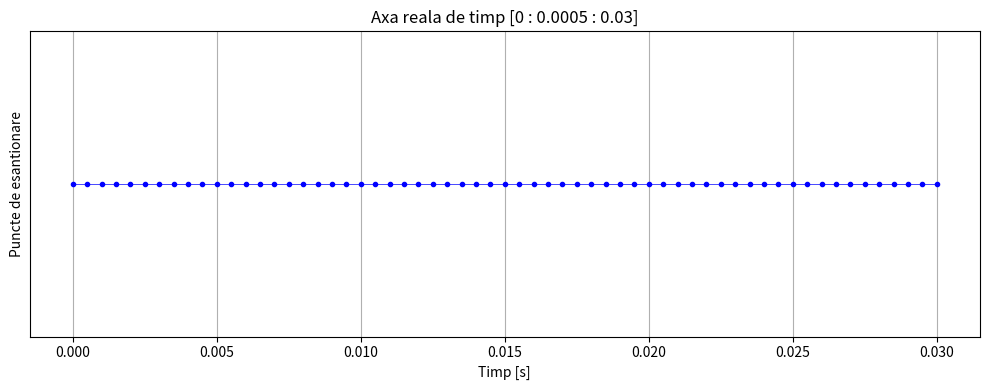
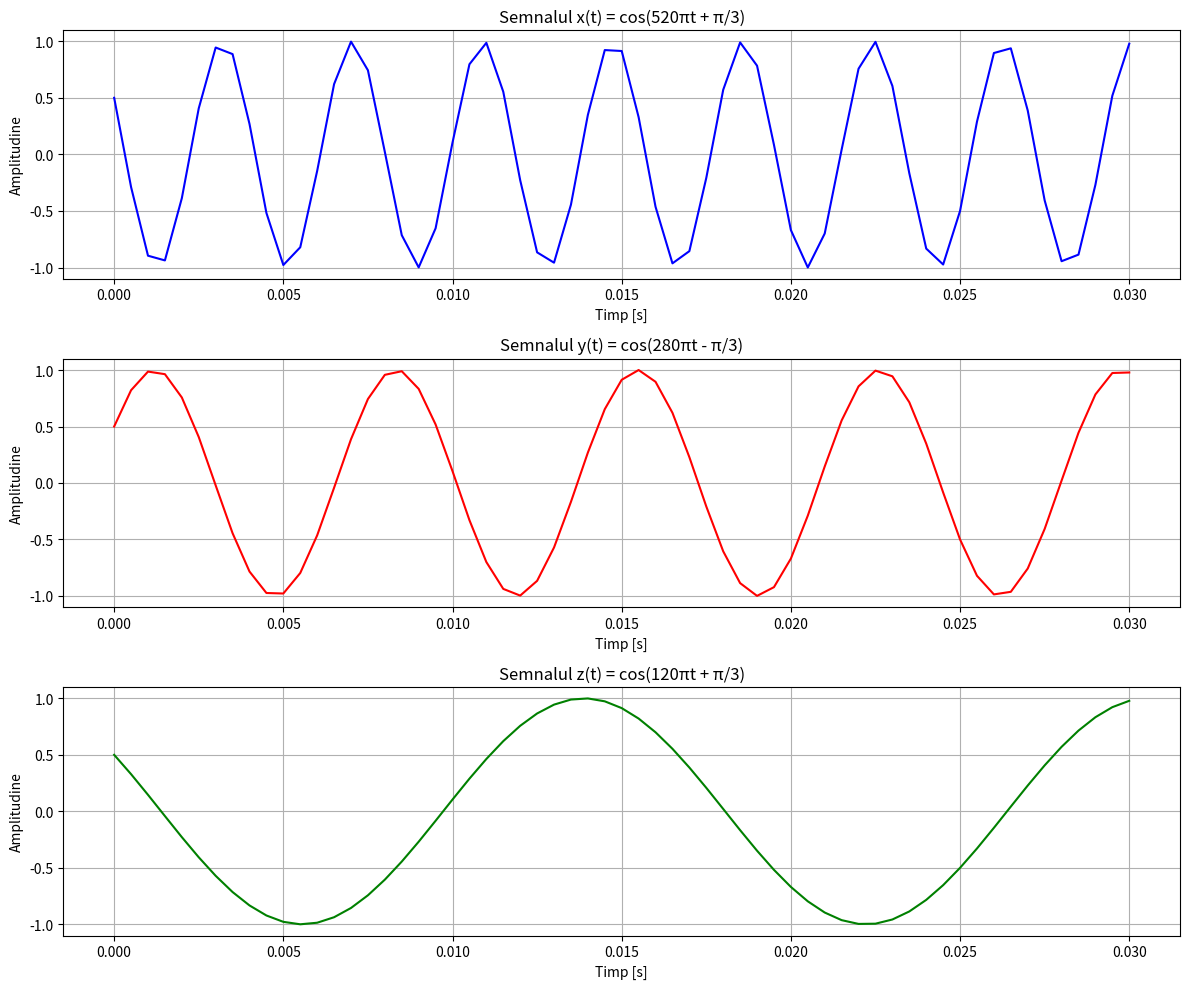
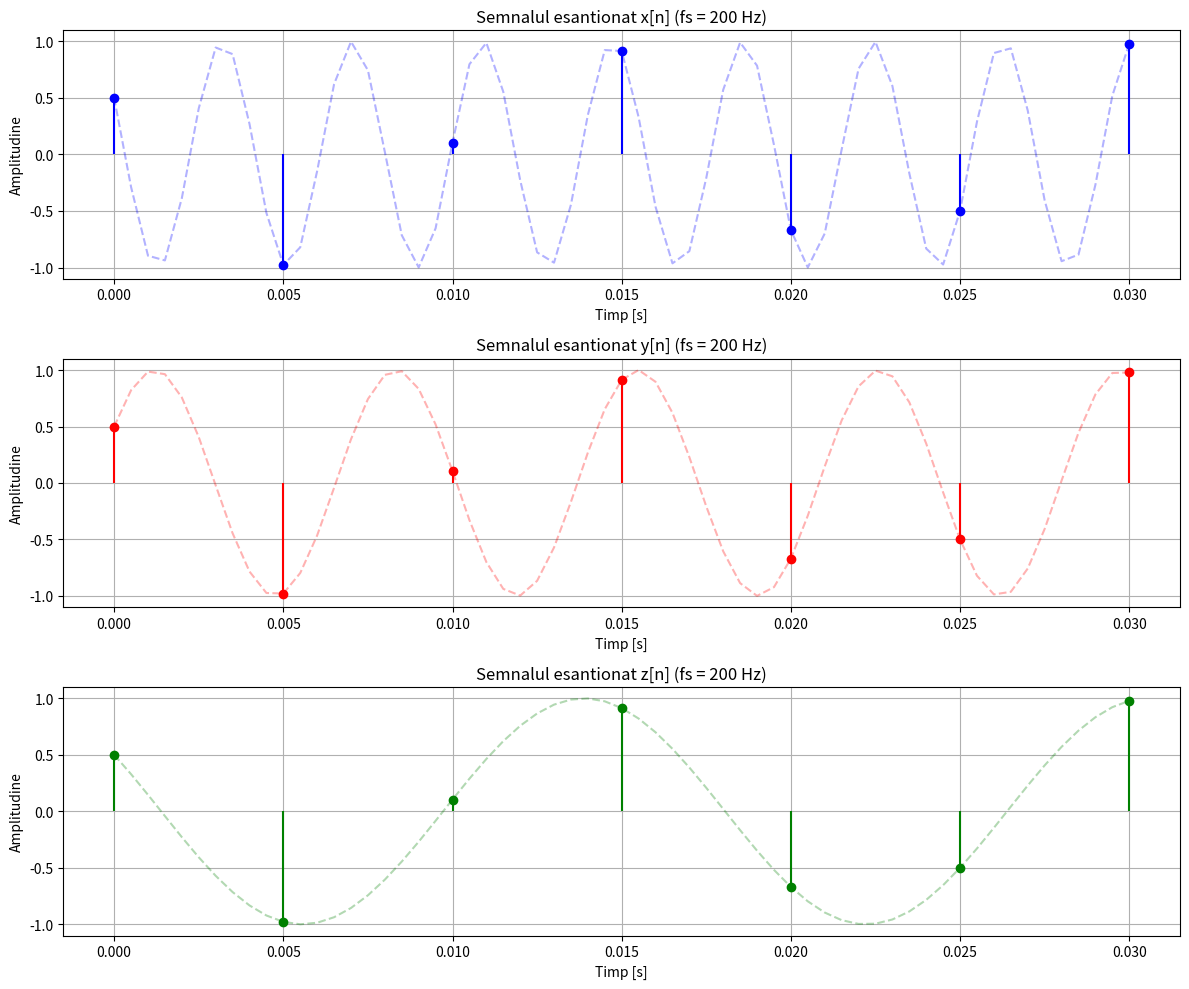

These figures' Python source, in order:
import numpy as np
import matplotlib.pyplot as plt

import matplotlib
matplotlib.use('Agg')

# a
t = np.arange(0, 0.03 + 0.0005, 0.0005)

plt.figure(figsize=(10, 4))
plt.plot(t, np.zeros_like(t), 'bo-', markersize=3, linewidth=0.5)
plt.title('Axa reala de timp [0 : 0.0005 : 0.03]')
plt.xlabel('Timp [s]')
plt.ylabel('Puncte de esantionare')
plt.grid(True)
plt.yticks([])
plt.tight_layout()
plt.savefig('1a_axa_timp.pdf')


# b
x_t = np.cos(520 * np.pi * t + np.pi/3)
y_t = np.cos(280 * np.pi * t - np.pi/3)
z_t = np.cos(120 * np.pi * t + np.pi/3)

plt.figure(figsize=(12, 10))

# x(t)
plt.subplot(3, 1, 1)
plt.plot(t, x_t, 'b-', linewidth=1.5)
plt.title('Semnalul x(t) = cos(520πt + π/3)')
plt.xlabel('Timp [s]')
plt.ylabel('Amplitudine')
plt.grid(True)

# y(t)
plt.subplot(3, 1, 2)
plt.plot(t, y_t, 'r-', linewidth=1.5)
plt.title('Semnalul y(t) = cos(280πt - π/3)')
plt.xlabel('Timp [s]')
plt.ylabel('Amplitudine')
plt.grid(True)

# z(t)
plt.subplot(3, 1, 3)
plt.plot(t, z_t, 'g-', linewidth=1.5)
plt.title('Semnalul z(t) = cos(120πt + π/3)')
plt.xlabel('Timp [s]')
plt.ylabel('Amplitudine')
plt.grid(True)

plt.tight_layout()
plt.savefig('1b_semnale_continue.pdf')


# c
fs = 200  # frecventa
Ts = 1/fs  # perioada

# axa timp
n = np.arange(0, 0.03 + Ts, Ts)

# semnale esantionate
x_n = np.cos(520 * np.pi * n + np.pi/3)
y_n = np.cos(280 * np.pi * n - np.pi/3)
z_n = np.cos(120 * np.pi * n + np.pi/3)

plt.figure(figsize=(12, 10))

# x[n]
plt.subplot(3, 1, 1)
plt.stem(n, x_n, 'b', markerfmt='bo', linefmt='b-', basefmt=' ')
plt.plot(t, x_t, 'b--', alpha=0.3)  # semnal continuu pt comparatie
plt.title('Semnalul esantionat x[n] (fs = 200 Hz)')
plt.xlabel('Timp [s]')
plt.ylabel('Amplitudine')
plt.grid(True)

# y[n]
plt.subplot(3, 1, 2)
plt.stem(n, y_n, 'r', markerfmt='ro', linefmt='r-', basefmt=' ')
plt.plot(t, y_t, 'r--', alpha=0.3)
plt.title('Semnalul esantionat y[n] (fs = 200 Hz)')
plt.xlabel('Timp [s]')
plt.ylabel('Amplitudine')
plt.grid(True)

# z[n]
plt.subplot(3, 1, 3)
plt.stem(n, z_n, 'g', markerfmt='go', linefmt='g-', basefmt=' ')
plt.plot(t, z_t, 'g--', alpha=0.3)
plt.title('Semnalul esantionat z[n] (fs = 200 Hz)')
plt.xlabel('Timp [s]')
plt.ylabel('Amplitudine')
plt.grid(True)

plt.tight_layout()
plt.savefig('1c_semnale_esantionate.pdf')

